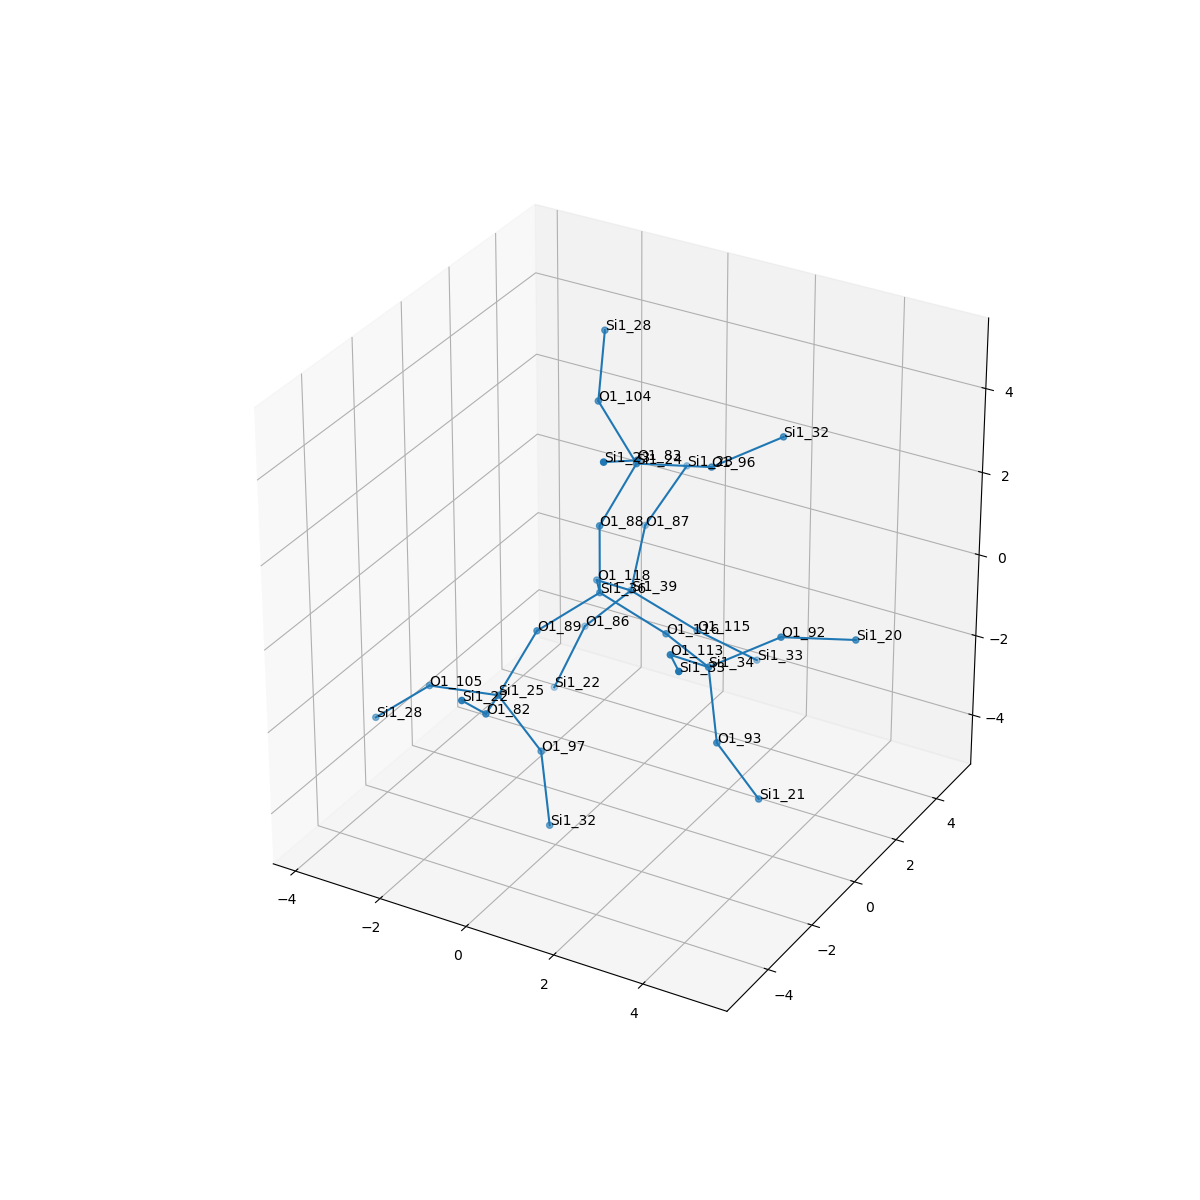

Source data for this figure (header and first rows):
, neighbor_num, isite, atom, x, y, z, front_index
0, 0, 36, Si1, 0.0, 0.0, 0.0, 
1, 1, 118, O1, -0.7601, 1.313, -0.539, 0.0
2, 1, 88, O1, -5.551115123125783e-17, 5.551115123125783e-17, 1.61, 0.0
3, 1, 89, O1, -0.7554, -1.317, -0.5334, 0.0
4, 1, 116, O1, 1.519, -5.551115123125783e-17, -0.5355, 0.0
5, 2, 39, Si1, -0.6644, 2.666, -1.405, 1.0
6, 2, 24, Si1, 0.572, 0.5193, 3.021, 2.0
7, 2, 25, Si1, -1.09, -2.38, -1.695, 3.0
8, 2, 34, Si1, 2.901, -0.8278, -0.5137, 4.0
9, 3, 87, O1, -0.9799, 3.932, -0.4625, 5.0
10, 3, 86, O1, -1.735, 2.615, -2.605, 5.0
11, 3, 115, O1, 0.8189, 2.81, -2.016, 5.0
12, 3, 83, O1, 1.222, -0.7111, 3.829, 6.0
13, 3, 96, O1, 1.702, 1.639, 2.764, 6.0
14, 3, 104, O1, -0.6281, 1.157, 3.883, 6.0
15, 3, 97, O1, -0.3497, -1.939, -3.056, 7.0
16, 3, 82, O1, -0.5718, -3.84, -1.26, 7.0
17, 3, 105, O1, -2.68, -2.422, -1.939, 7.0
18, 3, 92, O1, 4.065, 0.07709, 0.1318, 8.0
19, 3, 93, O1, 3.308, -1.242, -2.014, 8.0
20, 3, 113, O1, 2.716, -2.161, 0.3713, 8.0
21, 4, 23, Si1, -0.5445, 5, 0.6605, 9.0
22, 4, 22, Si1, -2.207, 2.1, -4.056, 10.0
23, 4, 33, Si1, 1.76, 3.749, -2.925, 11.0
24, 4, 23, Si1, 1.248, -2.194, 4.451, 12.0
25, 4, 32, Si1, 2.866, 2.544, 3.41, 13.0
26, 4, 28, Si1, -1.061, 2.275, 4.959, 14.0
27, 4, 32, Si1, 0.05756, -2.354, -4.557, 15.0
28, 4, 22, Si1, -0.4142, -5.094, -0.2647, 16.0
29, 4, 28, Si1, -3.869, -2.622, -3.008, 17.0
30, 4, 20, Si1, 5.195, 1.197, -0.1254, 18.0
31, 4, 21, Si1, 4.049, -0.8017, -3.376, 19.0
32, 4, 33, Si1, 3.553, -3.445, 0.8654, 20.0
